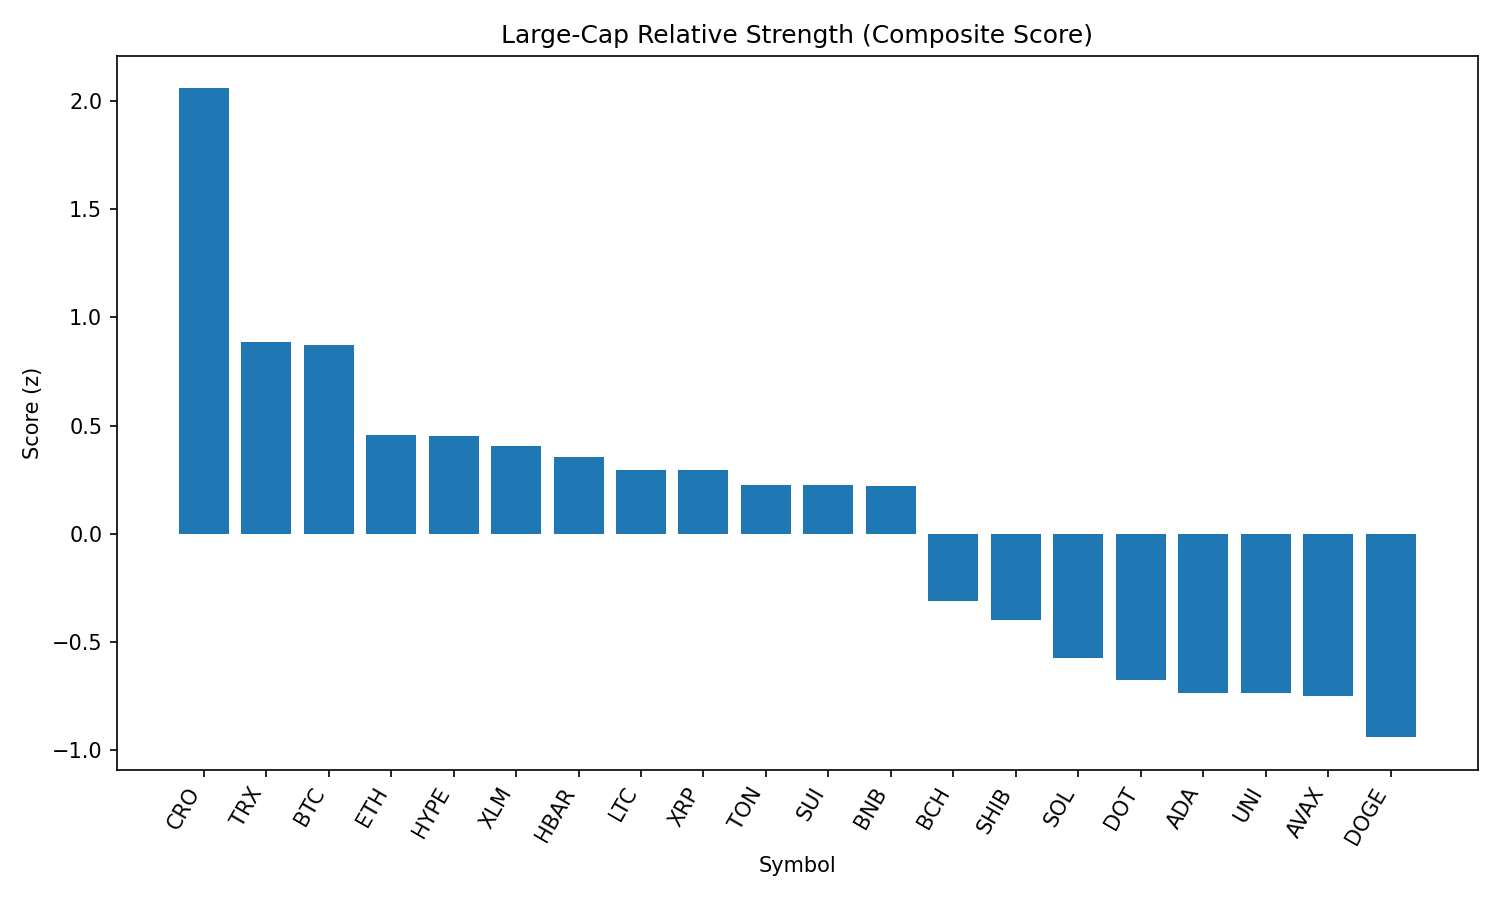

The data file committed next to this chart (first rows):
rank, name, symbol, price, pct_1h, pct_24h, pct_7d, pct_1h_vs_btc, pct_24h_vs_btc, pct_7d_vs_btc, market_cap_rank, market_cap, volume_usd, score
1, Cronos, CRO, 0.1597, -0.1442, 1.78, 8.562, 0.07011, 3.354, 12.89, 36, 5364275514, 57755233, 2.057
2, TRON, TRX, 0.3446, -0.1228, -3.148, -0.8183, 0.09152, -1.574, 3.513, 9, 32641434414, 1577540025, 0.8859
3, Bitcoin, BTC, 110039, -0.2144, -1.574, -4.332, 0.0, 0.0, 0.0, 1, 2191202234355, 58755037518, 0.8733
4, Ethereum, ETH, 4416, -0.422, -4.702, 4.277, -0.2077, -3.128, 8.609, 2, 533287302432, 52010562356, 0.4562
5, Hyperliquid, HYPE, 44.89, -0.8953, -0.1711, 6.496, -0.6809, 1.403, 10.83, 14, 14989554349, 527146209, 0.4537
6, Stellar, XLM, 0.3895, -0.4181, -2.111, -4.358, -0.2037, -0.5373, -0.02662, 17, 12203979668, 338590579, 0.4065
7, Hedera, HBAR, 0.2349, -0.4442, -2.822, -2.225, -0.2298, -1.248, 2.106, 22, 9958481396, 344372085, 0.354
8, Litecoin, LTC, 110.5, -0.3697, -2.998, -5.487, -0.1553, -1.424, -1.155, 26, 8423871092, 992699535, 0.294
9, XRP, XRP, 2.91, -0.5413, -1.87, -3.589, -0.3269, -0.2959, 0.7423, 3, 173163178607, 6614456912, 0.2925
10, Toncoin, TON, 3.15, -0.5087, -2.995, -2.152, -0.2943, -1.421, 2.18, 27, 8086608505, 214853371, 0.2269
11, Sui, SUI, 3.42, -0.436, -3.459, -3.168, -0.2217, -1.885, 1.164, 20, 12018779421, 1720058493, 0.2257
12, BNB, BNB, 842.1, -0.582, -2.761, -0.5942, -0.3676, -1.187, 3.738, 5, 117431374304, 2250368330, 0.222
13, Bitcoin Cash, BCH, 539.1, -0.5209, -5.425, -5.078, -0.3066, -3.851, -0.7462, 21, 10740094574, 217930805, -0.3085
14, Shiba Inu, SHIB, 1.212e-05, -0.7572, -4.055, -3.458, -0.5429, -2.481, 0.8738, 29, 7147148492, 314583392, -0.3975
15, Solana, SOL, 187.9, -0.7877, -7.331, 4.344, -0.5734, -5.757, 8.676, 6, 101665944048, 10635584872, -0.5748
16, Polkadot, DOT, 3.78, -0.8835, -5.093, -1.623, -0.6691, -3.519, 2.708, 34, 5755002962, 428667722, -0.6753
17, Cardano, ADA, 0.8388, -0.6776, -5.357, -9.076, -0.4633, -3.783, -4.745, 11, 30599214578, 2345621774, -0.7333
18, Uniswap, UNI, 9.75, -0.5966, -7.263, -5.512, -0.3822, -5.689, -1.18, 33, 5855443402, 584481685, -0.7359
19, Avalanche, AVAX, 23.27, -0.9043, -5.964, 0.345, -0.69, -4.39, 4.677, 23, 9825791416, 808888498, -0.7515
20, Dogecoin, DOGE, 0.21, -0.9132, -5.916, -3.594, -0.6988, -4.342, 0.7377, 10, 31650400952, 3044899978, -0.9397
21, Chainlink, LINK, 23.14, -0.954, -9.966, -4.748, -0.7397, -8.392, -0.4159, 13, 15696198556, 1846753050, -1.692
